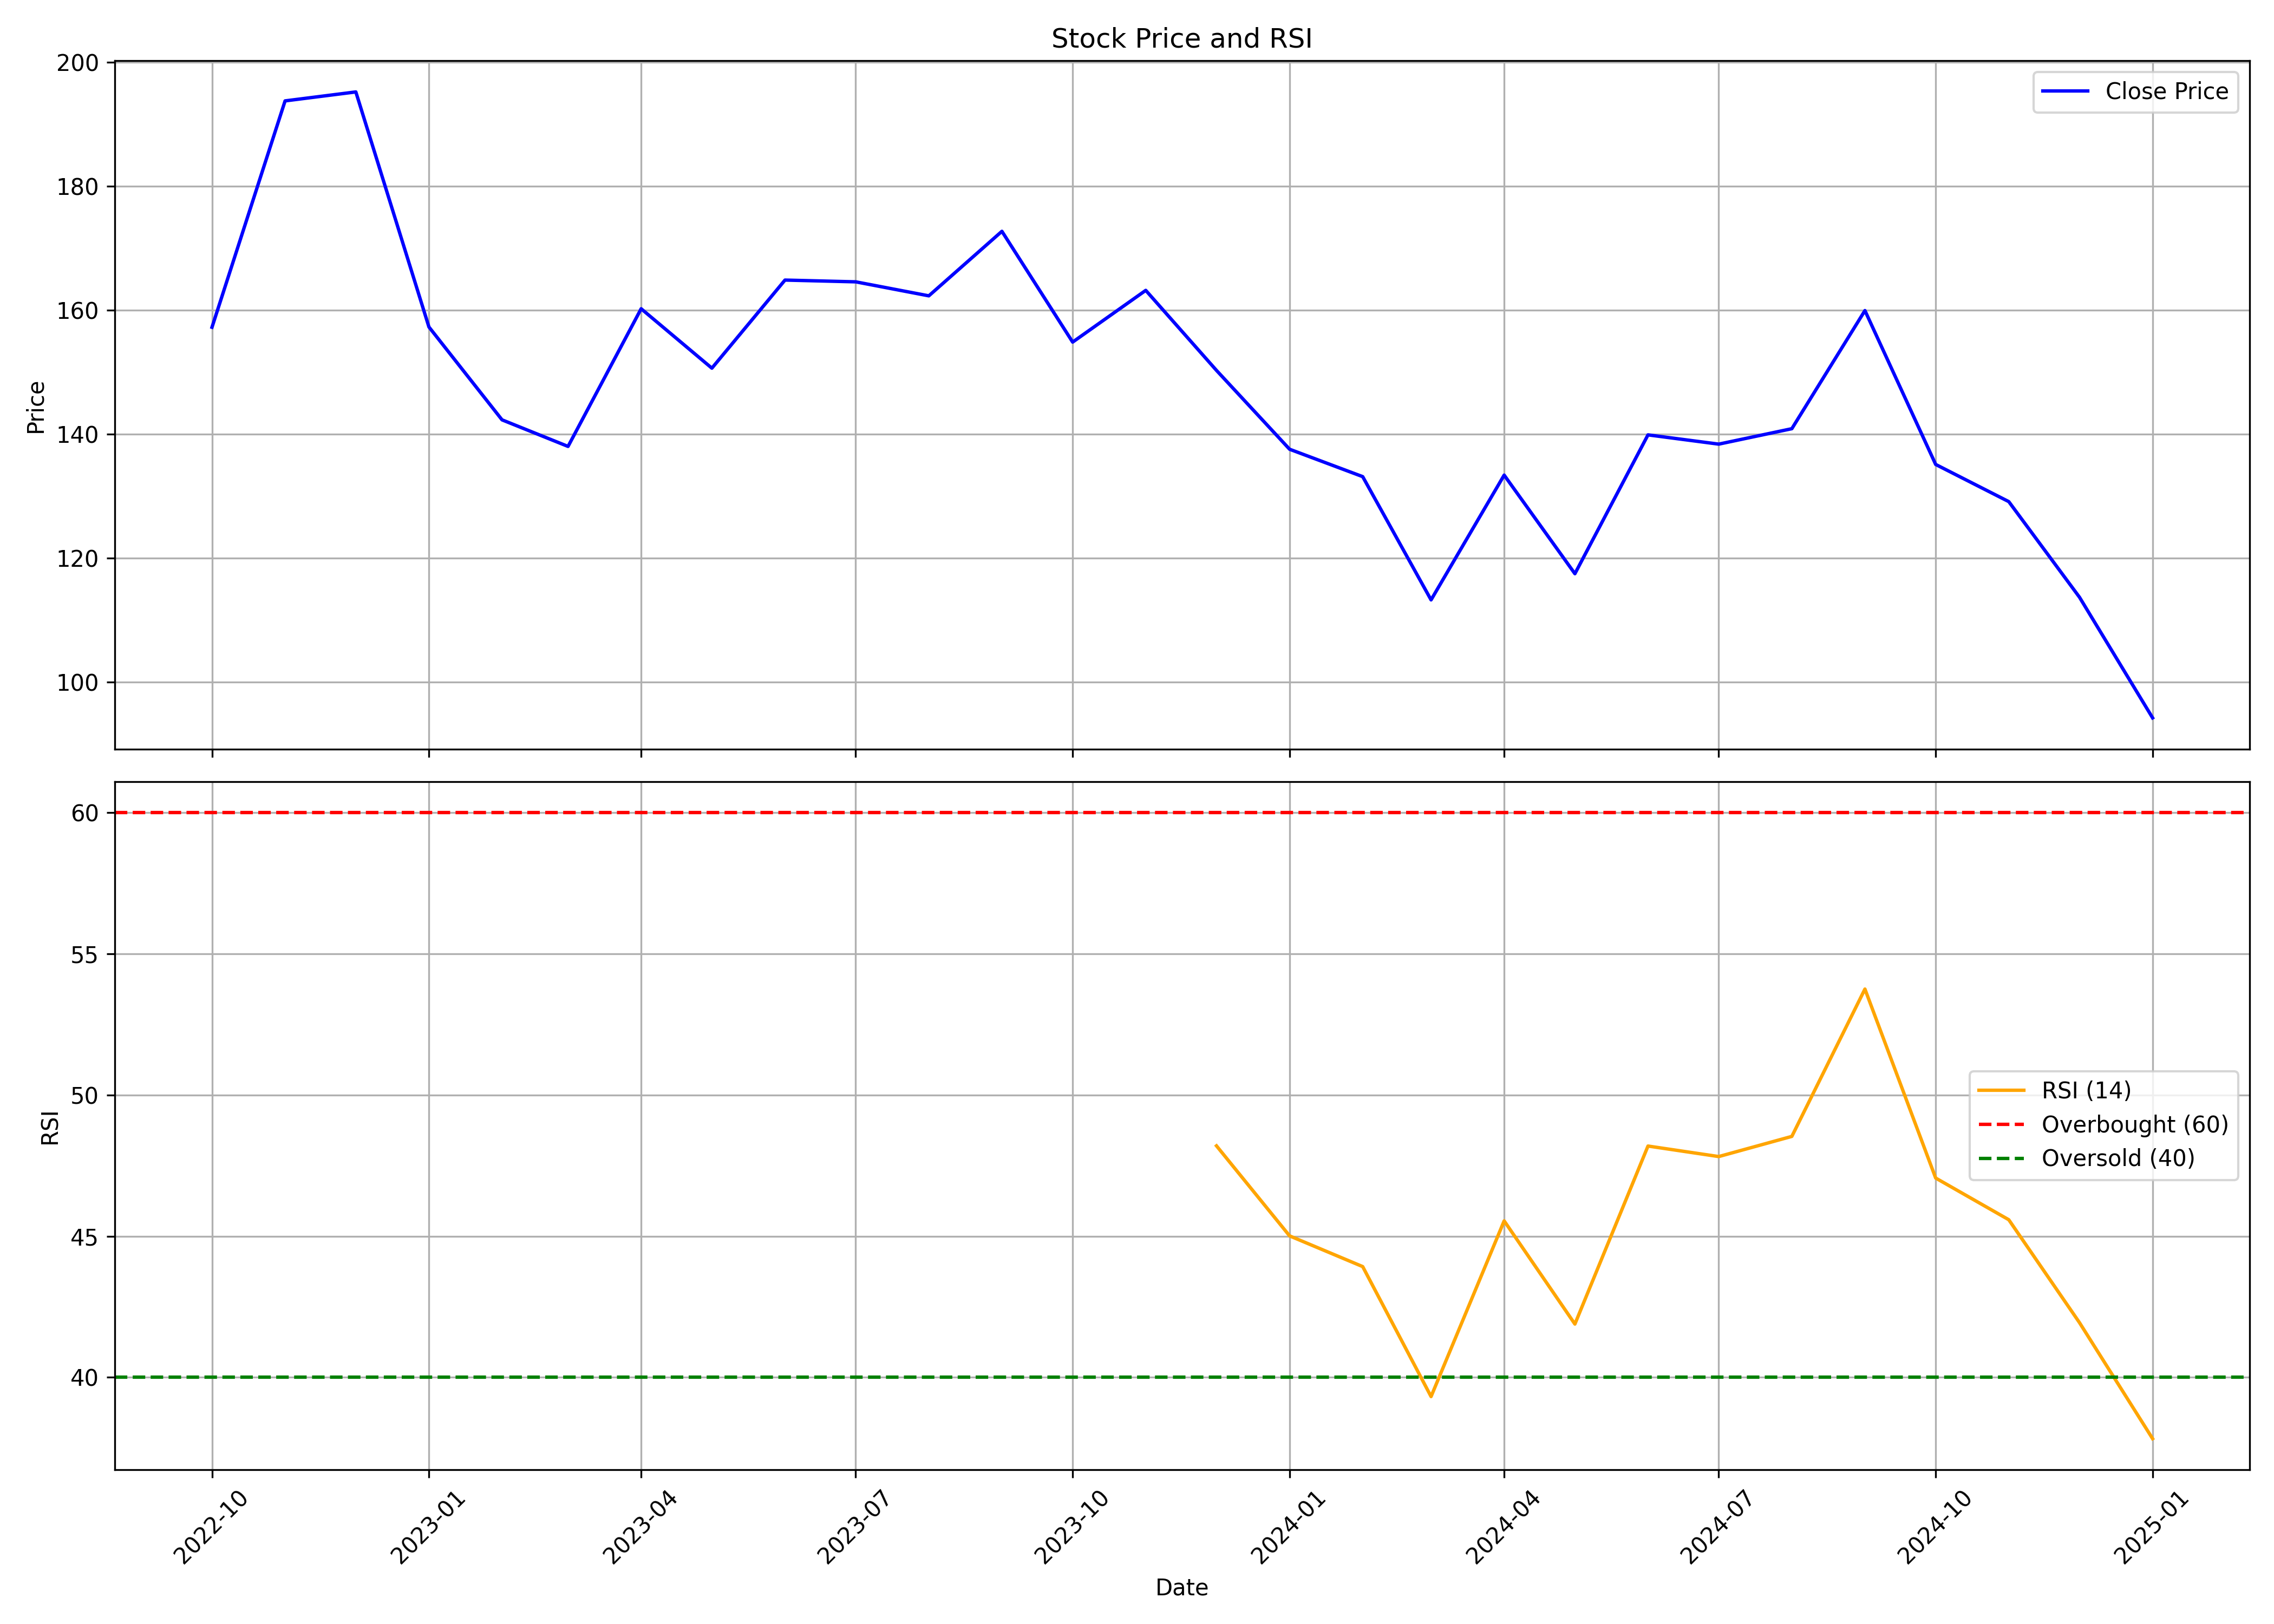

The data file committed next to this chart (first rows):
, Unnamed: 0.1, Unnamed: 0, date, symbol, open, high, low, close, volume, rsi
0, 0, 0, 2022-10-01, DBOL, 147.9, 168.2, 135.8, 157.3, 3165421, 
1, 1, 1, 2022-11-01, DBOL, 155.5, 200.5, 154.3, 193.8, 6985165, 
2, 2, 2, 2022-12-01, DBOL, 195, 220.8, 174.5, 195.2, 6180816, 
3, 3, 3, 2023-01-01, DBOL, 196, 202.2, 148.1, 157.3, 3618150, 
4, 4, 4, 2023-02-01, DBOL, 158.7, 162.2, 141.7, 142.3, 2156972, 
5, 5, 5, 2023-03-01, DBOL, 140.4, 157.9, 111.9, 138, 4777061, 
6, 6, 6, 2023-04-01, DBOL, 139.8, 173.5, 135, 160.2, 3162340, 
7, 7, 7, 2023-05-01, DBOL, 160.2, 170.6, 148.4, 150.7, 3324843, 
8, 8, 8, 2023-06-01, DBOL, 150.5, 184.8, 148.6, 164.9, 4864167, 
9, 9, 9, 2023-07-01, DBOL, 170.1, 178, 160.8, 164.6, 3836608, 
10, 10, 10, 2023-08-01, DBOL, 164.6, 171.7, 149.1, 162.3, 4547807, 
11, 11, 11, 2023-09-01, DBOL, 163, 185.2, 159.8, 172.7, 8551817, 
12, 12, 12, 2023-10-01, DBOL, 172.7, 180.8, 145.5, 154.9, 7378184, 
13, 13, 13, 2023-11-01, DBOL, 155.7, 168.4, 151.6, 163.2, 3731550, 
14, 14, 14, 2023-12-01, DBOL, 163.3, 166.5, 138.6, 150.3, 5727063, 48.2
15, 15, 15, 2024-01-01, DBOL, 153.2, 153.6, 133.6, 137.6, 4459144, 45.01
16, 16, 16, 2024-02-01, DBOL, 138.3, 148.6, 130.4, 133.1, 5000647, 43.92
17, 17, 17, 2024-03-01, DBOL, 133.8, 136.4, 112.9, 113.2, 4305400, 39.32
18, 18, 18, 2024-04-01, DBOL, 113.7, 141.3, 113.7, 133.4, 4004483, 45.54
19, 19, 19, 2024-05-01, DBOL, 133.4, 134.7, 116.7, 117.5, 2389850, 41.89
20, 20, 20, 2024-06-01, DBOL, 120.9, 157.2, 110.4, 139.9, 7538651, 48.19
21, 21, 21, 2024-07-01, DBOL, 142.4, 149.7, 131.0, 138.4, 3880844, 47.82
22, 22, 22, 2024-08-01, DBOL, 139.0, 145.2, 125.2, 140.9, 3152735, 48.53
23, 23, 23, 2024-09-01, DBOL, 141.6, 163.9, 128.5, 159.9, 7565923, 53.75
24, 24, 24, 2024-10-01, DBOL, 160, 163.9, 122.3, 135.1, 3887157, 47.06
25, 25, 25, 2024-11-01, DBOL, 135.7, 139.4, 119.4, 129.1, 1750175, 45.58
26, 26, 26, 2024-12-01, DBOL, 129.1, 133.9, 111.0, 113.7, 1877480, 41.93
27, 27, 27, 2025-01-01, DBOL, 114.0, 119.0, 89.39, 94.2, 1799914, 37.82
